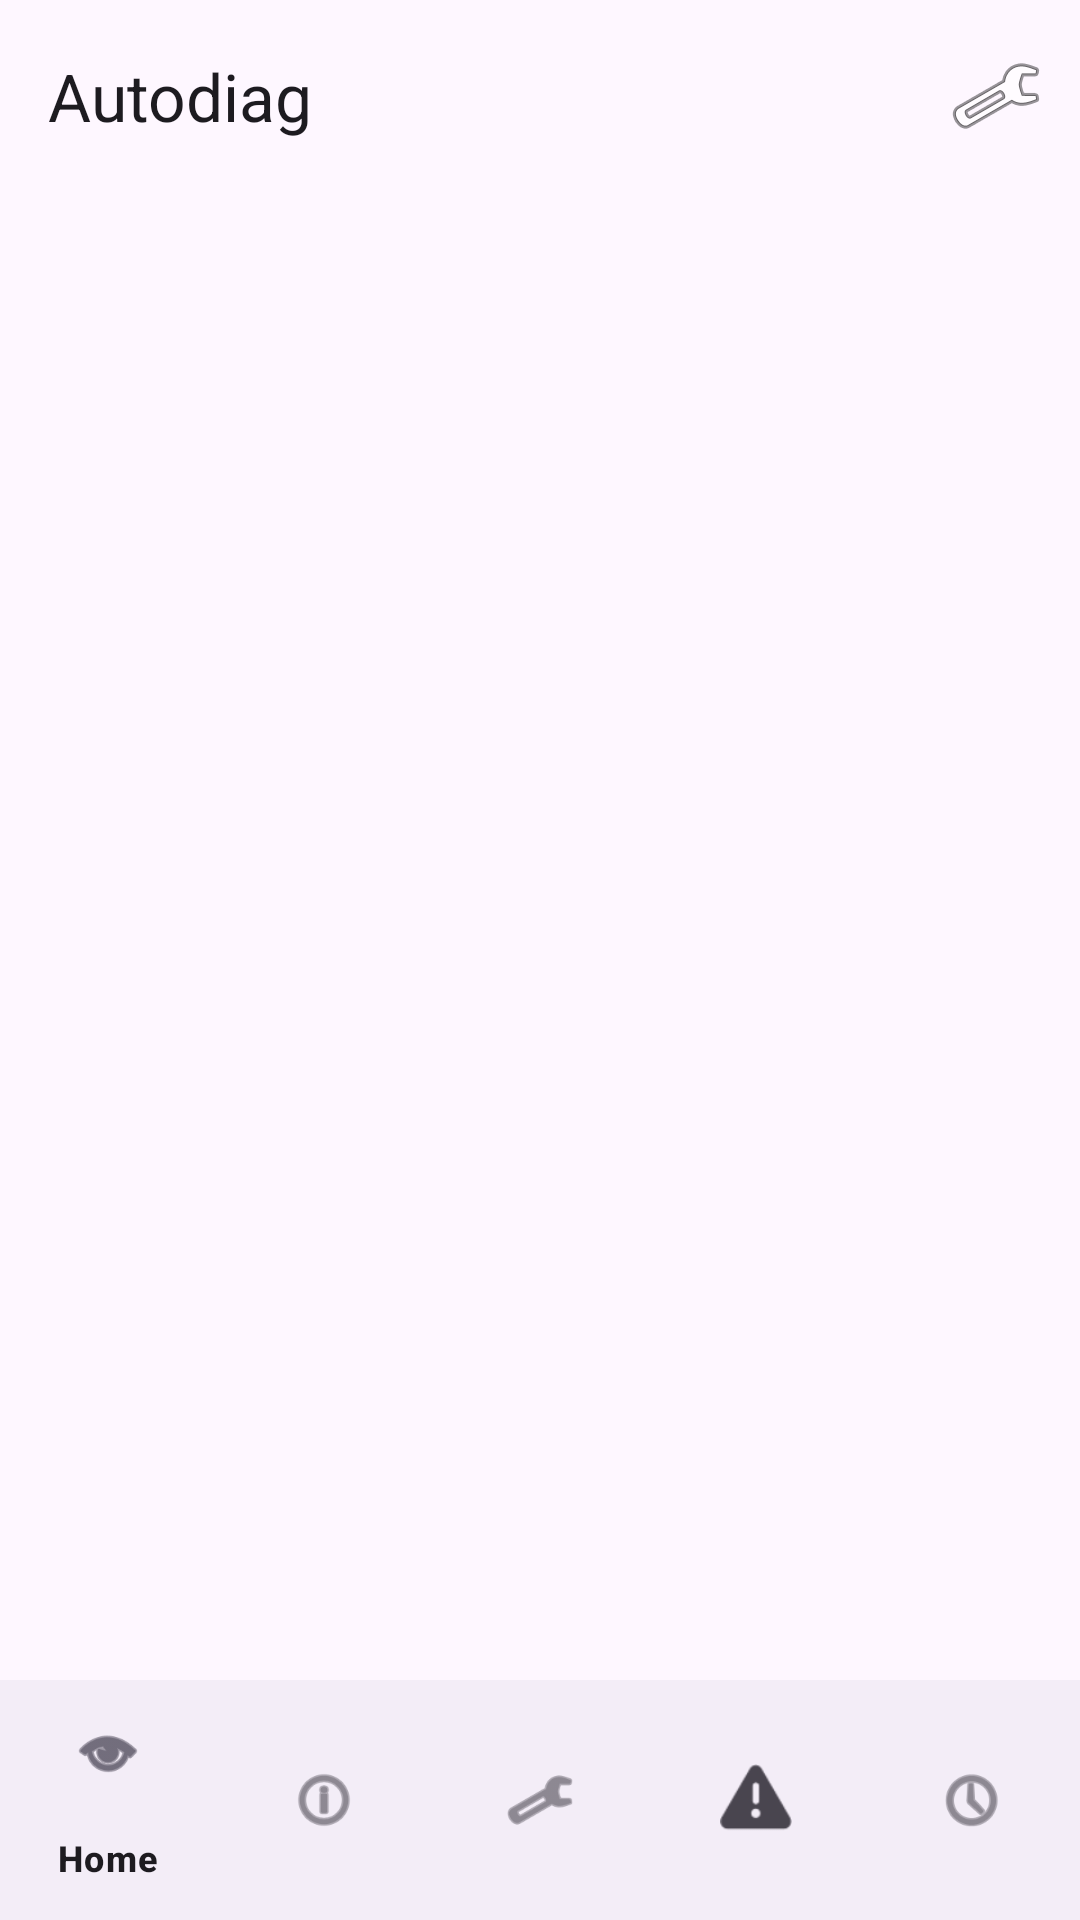

Here is an Android app screen rendered from its layout file. Give the layout XML and the strings, colors and styles it references.
<!-- AndroidManifest.xml: application theme Theme.Autodiag -->
<!-- res/layout/activity_main.xml -->
<?xml version="1.0" encoding="utf-8"?>
<LinearLayout xmlns:android="http://schemas.android.com/apk/res/android"
    xmlns:app="http://schemas.android.com/apk/res-auto"
    android:layout_width="match_parent"
    android:layout_height="match_parent"
    android:orientation="vertical">

    
    <com.google.android.material.appbar.MaterialToolbar
        android:id="@+id/mainToolbar"
        android:layout_width="match_parent"
        android:layout_height="?attr/actionBarSize"
        android:elevation="4dp"
        app:title="@string/app_name"
        app:menu="@menu/menu_main" />

    
    <androidx.viewpager2.widget.ViewPager2
        android:id="@+id/dashboardPager"
        android:layout_width="match_parent"
        android:layout_height="0dp"
        android:layout_weight="1" />

    
    <com.google.android.material.bottomnavigation.BottomNavigationView
        android:id="@+id/bottomNavigation"
        android:layout_width="match_parent"
        android:layout_height="wrap_content"
        app:menu="@menu/bottom_navigation" />

</LinearLayout>
<!-- resources referenced by this layout -->
<resources>
  <string name="app_name">Autodiag</string>
  <style name="Theme.Autodiag" parent="Base.Theme.Autodiag" />
  <style name="Base.Theme.Autodiag" parent="Theme.Material3.DayNight.NoActionBar">
          
          
      </style>
</resources>
